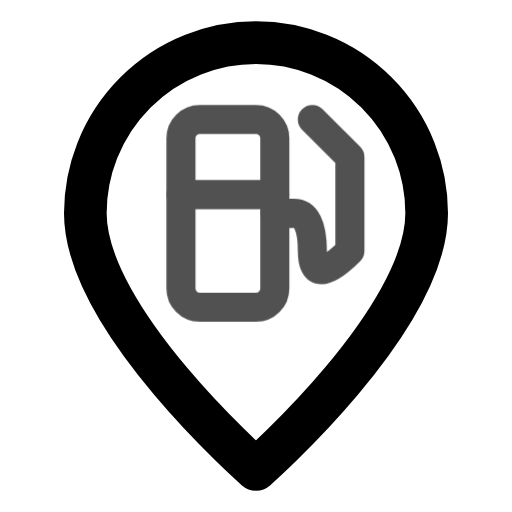
t = 0.00 s
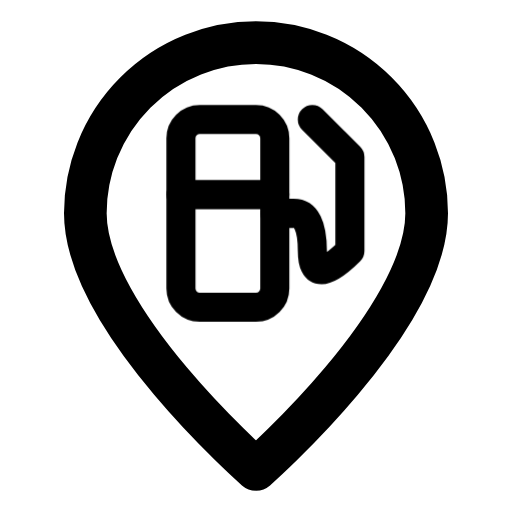
t = 0.80 s
t = 1.09 s: frame unchanged from t = 0.80 s, image omitted
t = 1.74 s: frame unchanged from t = 0.80 s, image omitted
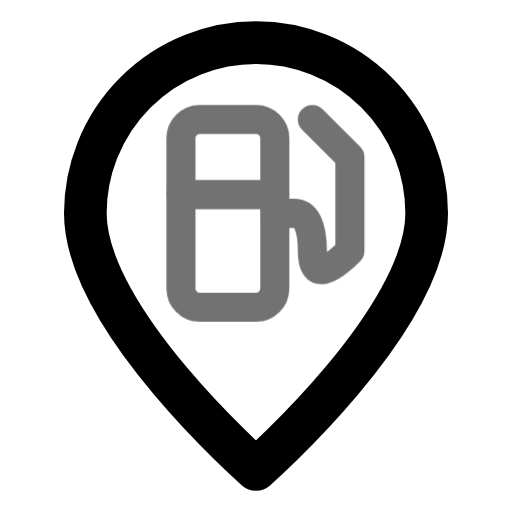
t = 2.26 s
t = 3.05 s: frame unchanged from t = 0.80 s, image omitted

The animated SVG that drew these frames (rendered in a browser with its animation timeline set to each time). Animation: 1 CSS @keyframes rule; one cycle of 3.45 s, repeats indefinitely.

<svg xmlns="http://www.w3.org/2000/svg" width="24" height="24" fill="none" stroke="currentColor" stroke-linecap="round" stroke-linejoin="round" stroke-width="2" viewBox="0 0 24 24">
    <!-- Generated by scripts/icon-expansion/generate.mjs -->
    <style>
        @media (prefers-reduced-motion: no-preference) {
            @keyframes ira-exp-pulse { 0%, 100% { opacity: 1; } 22% { opacity: .45; } 40% { opacity: 1; } }
            [data-ira-motion="locator-fuel"] { transform-box: fill-box; transform-origin: center; animation: ira-exp-pulse 2.65s ease-in-out -0.8s infinite; }
        }
    </style>
    <path d="M20 10c0 5-8 12-8 12S4 15 4 10a8 8 0 1 1 16 0z"/>
    <g data-ira-motion="locator-fuel"><g transform="translate(12 10) scale(0.88)"><g stroke-width="1.55"><rect x="-4" y="-5" width="5" height="10" rx="1"/><path d="M-4-1h5m0 1h1q1 0 1 2t2 0v-5l-2-2"/></g></g></g>
</svg>
